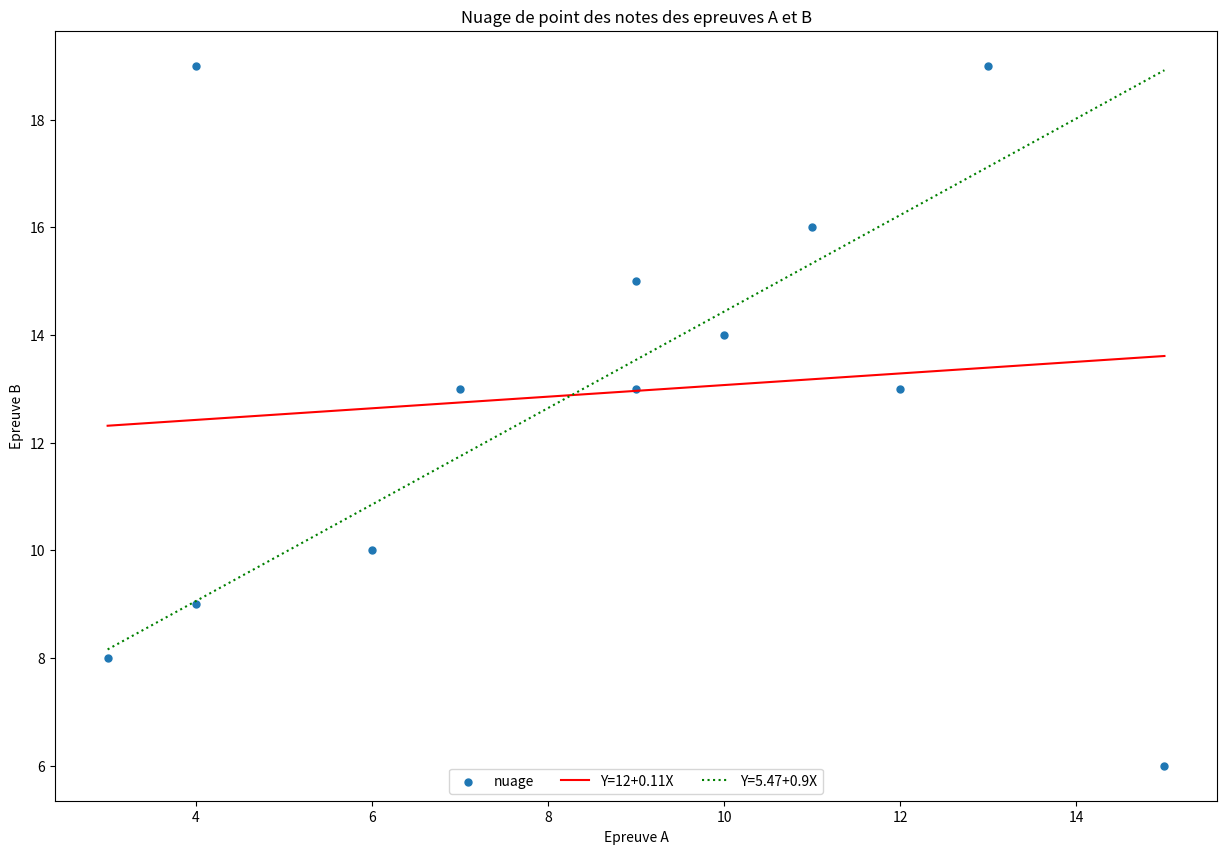

Write the Python code that produced this figure.
from math import sqrt
from matplotlib import pyplot as plt

def droite(x,a,b):
    '''Cette fonction prend en paramètre une serie de valeurs x\n
    et retourne une serie de valeur y=a+b*x'''
    y=[]
    for i in x:
        y+=[a+i*b]
    return y

def linspace(mi:int,ma:int,nb_elt=1):
    '''Cette fonction cree une serie de valeur uniformement espacé entre deux valeurs'''
    taille=ma-mi
    try:
        pas=taille/nb_elt
    except:
        print("Le nombre d'element doit etre > 0")
        return [mi,ma]
    i=mi
    line=[]
    while(i<ma):
        line+=[i]
        i+=pas
    line+=[ma]
    return line

def moyenne(x,n:int):
    '''Cette fonction retourne la moyenne d'une serie x de taille n'''
    moy=0
    for i in x:
        moy+=i
    return moy/n

def serie_carres(x):
    '''Cette fonction retourne la serie des carres d'une serie x'''
    x2=[]
    for i in x:
        x2+=[i*i]
    return x2

def serie_prod(x,y,n:int):
    '''Cette fonction retourne la serie des produits de deux series x et y de taille n'''
    i=0
    xy=[]
    while (i<n):
        xy+=[x[i]*y[i]]
        i+=1
    return xy

def variance(x,n):
    '''Cette fonction retourne la variance d'une serie x de taille n'''
    mcx=serie_carres(x)
    mcx=moyenne(mcx,n)
    moy=moyenne(x,n)
    moy=moy*moy
    return mcx-moy

def ecart_type(x,n):
    '''Cette fonction retourne l'ecart type d'une serie x de taille n'''
    return sqrt(variance(x,n))

def cov(x,y,n):
    '''Cette fonction retourne la covariance de deux series x et y de taille n'''
    c=serie_prod(x,y,n)
    c=moyenne(c,n)
    x_=moyenne(x,n)
    y_=moyenne(y,n)
    return c-x_*y_

def ecart_series(y_reel,y_pred,n):
    '''Cette fonction calcul les erreurs du modele de regression'''
    erreur=[]
    i=0
    while(i<n):
        erreur+=[y_reel[i]-y_pred[i]]
        i+=1
    return erreur

def borne_sup(a,sigma2,t):
    '''Cette fonction retourne la borne superieure de l'intervalle de confiance d'un parametre'''
    return a+sqrt(sigma2)*t
    
def borne_inf(a,sigma2,t):
    '''Cette fonction retourne la borne inferieure de l'intervalle de confiance d'un parametre'''
    return a-sqrt(sigma2)*t

def print_serie(x,intitule=None):
    '''Cette fonction affiche une serie'''
    print(intitule,end="\t")
    for i in x:
        if type(i)==str:
            print(f"{i}",end="\t")
        else:
            print(f"{round(i,3):6}",end='\t')
    print()

def regression_lineaire_simple(x,y,n,t,f,c1,c2):
    '''Implémentation de la regression lineaire simple y=a+b*x\n
    Estimation des parametre par les MCO et test de validation du modèle'''
    x2=serie_carres(x)
    y2=serie_carres(y)
    xy=serie_prod(x,y,n)
    moy_x=moyenne(x,n)
    var_x=variance(x,n)
    ecartype_x=sqrt(var_x)
    moy_y=moyenne(y,n)
    var_y=variance(y,n)
    ecartype_y=sqrt(var_y)
    covariance=cov(x,y,n)
    coeff_cor=covariance/(sqrt(var_x)*sqrt(var_y))
    b=covariance/var_x
    a=moy_y-b*moy_x
    y_pred=droite(x,a,b)
    e=ecart_series(y,y_pred,n)
    e2=serie_carres(e)
    var_e=n*moyenne(e2,n)/(n-2)
    sigma_a2=var_e*(moyenne(x2,n)/(n*var_x))
    sigma_b2=var_e/(n*var_x)
    t_a=abs(a/sqrt(sigma_a2))
    t_b=abs(b/sqrt(sigma_b2))
    bsup_a=borne_sup(a,sigma_a2,t)
    bsup_b=borne_sup(b,sigma_b2,t)
    binf_a=borne_inf(a,sigma_a2,t)
    binf_b=borne_inf(b,sigma_b2,t)
    coeff_deter=(n*var_y-(n-2)*var_e)/(n*var_y)
    print_serie(x,"Xi")
    print_serie(y,"Yi")
    print_serie(x2,"Xi2")
    print_serie(y2,"Yi2")
    print_serie(xy,"Xi*Yi")
    print_serie(y_pred,"ypi")
    print_serie(e,"ei")
    print_serie(e2,"ei2")

    print("\n1- Statistiques descriptives :")
    print("\tX\t  Y")
    print("Moy : {}\t{}\nVar : {}\t{}\nstd : {}\t{}\nCov : {}\nCoeff Corr : {}".format(round(moy_x,3),round(moy_y,3),round(var_x,3),round(var_y,3),round(ecartype_x,3),round(ecartype_y,3),round(covariance,3),round(coeff_cor,3)))

    print("\n2- Statistiques de regression :")
    print(f"Coeff determination : {round(coeff_deter*100,3)}%\nObservation : {n}")
    print("IC variance des erreurs du modele : [{};{}]".format(round((n-2)*var_e/c1,3),round((n-2)*var_e/c2,3)))
    print(f"Donc {round(coeff_deter*100,3)}% d'une note de l'Epreuve B est expliqué par une note de l'Epreuve A")
    
    print("\n3-ANOVA :")
    sce=n*var_y-(n-2)*var_e
    f_stat=sce/var_e
    if f_stat>f:
        test="*"
    else:
        test=""
    line1=[1,sce,sce,f_stat,f,test]
    line2=[n-2,(n-2)*var_e,var_e]
    line3=[n-1,n*var_y]
    print("\t    ddl\tSS\tMS\tF calcule F Theo")
    print_serie(line1,"predict")
    print_serie(line2,"erreurs")
    print_serie(line3,"total")
    print("\n* : le parametre estime est significativement different de zero (risque=5%)")
    
    print("\n4- Estimation des parametres du modele :")
    if t_a>t:
        test="*"
    else:
        test=""
    line1=[a,sqrt(sigma_a2),t_a,t,binf_a,bsup_a,test]
    if t_b>t:
        test="*"
    else:
        test=""
    line2=[b,sqrt(sigma_b2),t_b,t,binf_b,bsup_b,test]
    print("\t Coeff\t std\t t-Stat\tt-theo\t BInf\t BSup")
    print_serie(line1,"Const")
    print_serie(line2,"X")
    print("\n* : le parametre estime est significativement different de zero (risque=5%)")
    
    print("\n5-Conclusion :")
    if t_b<=t:
        print(f"On a {round(t_b,3)}<={round(t,3)}. Donc avec une confiance de 95%,\nnous pouvons affirmer que les notes de l'Epreuve A n'explique pas lineairement celle de l'Epreuve B\nCe resultat est aussi observe avec la valeur de F-Stat < F-Theo ({round(f_stat,3)}<{f})\n")
    else :
        print(f"On a {round(t_b,3)}>{round(t,3)}. Donc avec un risque de 5% de se tromper,\nnous pouvons affirmer que les notes de l'Epreuve A explique lineairement celle de l'Epreuve B\nCe resultat est aussi observe avec la valeur de F-Stat > F-Theo ({round(f_stat,3)}>{f})\n")
    return a,b

if __name__=='__main__':
    '''Implémentation de la regression lineaire simple y=a+b*x\n
    Estimation des parametre par les MCO et la vraisemblance puis test de validation du modèle'''
    print("##########################################################################################################")
    print("\nImplémentation avec les deux stagiaires\n")
    x=[3,4,6,7,9,10,9,11,12,13,15,4]
    y=[8,9,10,13,15,14,13,16,13,19,6,19]
    xi=linspace(3,15,100)
    plt.figure(figsize=(15,10))
    plt.scatter(x,y,s=25)
    n=12
    t=2.22813885198627
    f=4.96
    c1=20.48832
    c2=3.2470
    a1,b1=regression_lineaire_simple(x,y,n,t,f,c1,c2)
    yi=droite(xi,a1,b1)
    x=[3,4,6,7,9,10,9,11,12,13]
    y=[8,9,10,13,15,14,13,16,13,19]
    n=10
    t=2.30600413520417
    f=5.32
    c1=17.5345
    c2=2.1797
    print("##########################################################################################################")
    print("\nImplémentation sans les deux stagiaires\n")
    a2,b2=regression_lineaire_simple(x,y,n,t,f,c1,c2)
    y2i=droite(xi,a2,b2)
    plt.plot(xi,yi,c='r')
    plt.plot(xi,y2i,c='g',ls=':')
    plt.xlabel("Epreuve A")
    plt.ylabel("Epreuve B")
    plt.title("Nuage de point des notes des epreuves A et B")
    plt.legend(["nuage","Y=12+0.11X","Y=5.47+0.9X"],loc='lower center',ncol=3)
    plt.savefig("nuage_point.png")
    plt.close()
